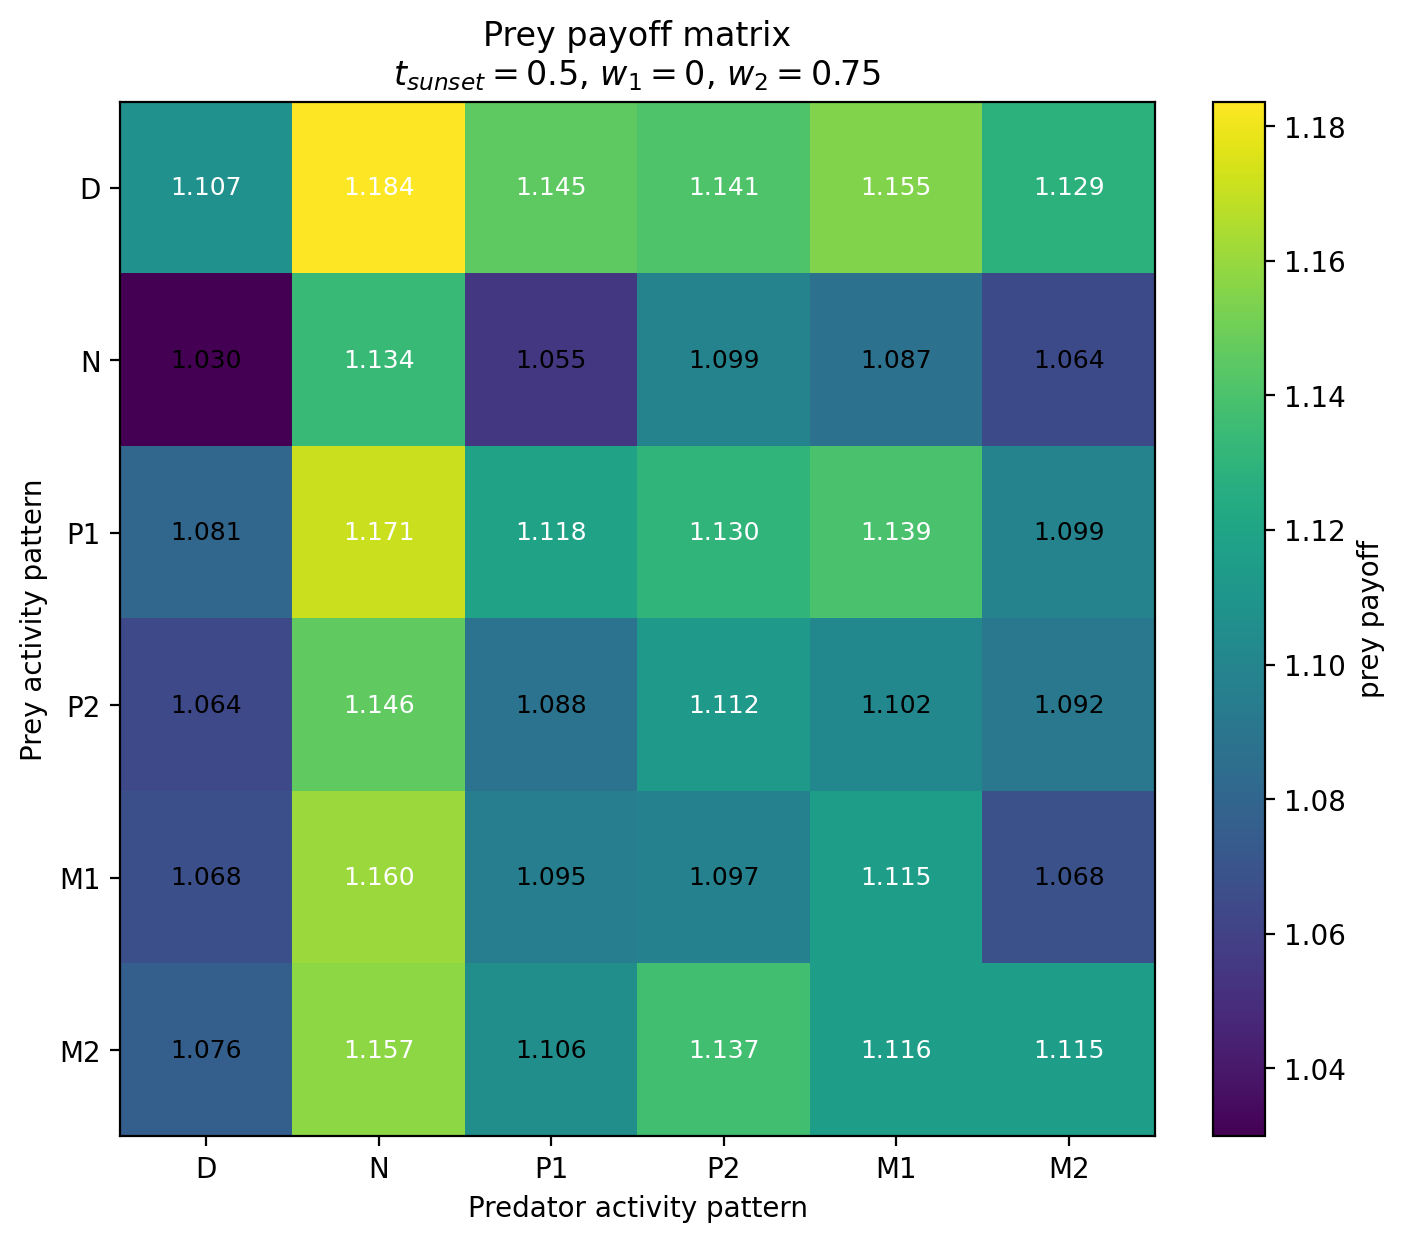

The file beside this chart, header and first rows:
Prey / Predator, D, N, P1, P2, M1, M2
D, 1.107, 1.184, 1.145, 1.141, 1.155, 1.129
N, 1.03, 1.134, 1.055, 1.099, 1.087, 1.064
P1, 1.081, 1.171, 1.118, 1.13, 1.139, 1.099
P2, 1.064, 1.146, 1.088, 1.112, 1.102, 1.092
M1, 1.068, 1.16, 1.095, 1.097, 1.115, 1.068
M2, 1.076, 1.157, 1.106, 1.137, 1.116, 1.115
